Dataset: dataset (GitHub, socheadev/mite_research_project). Classes: alcohol, blood, graphic violence, sexual, traffic accident.

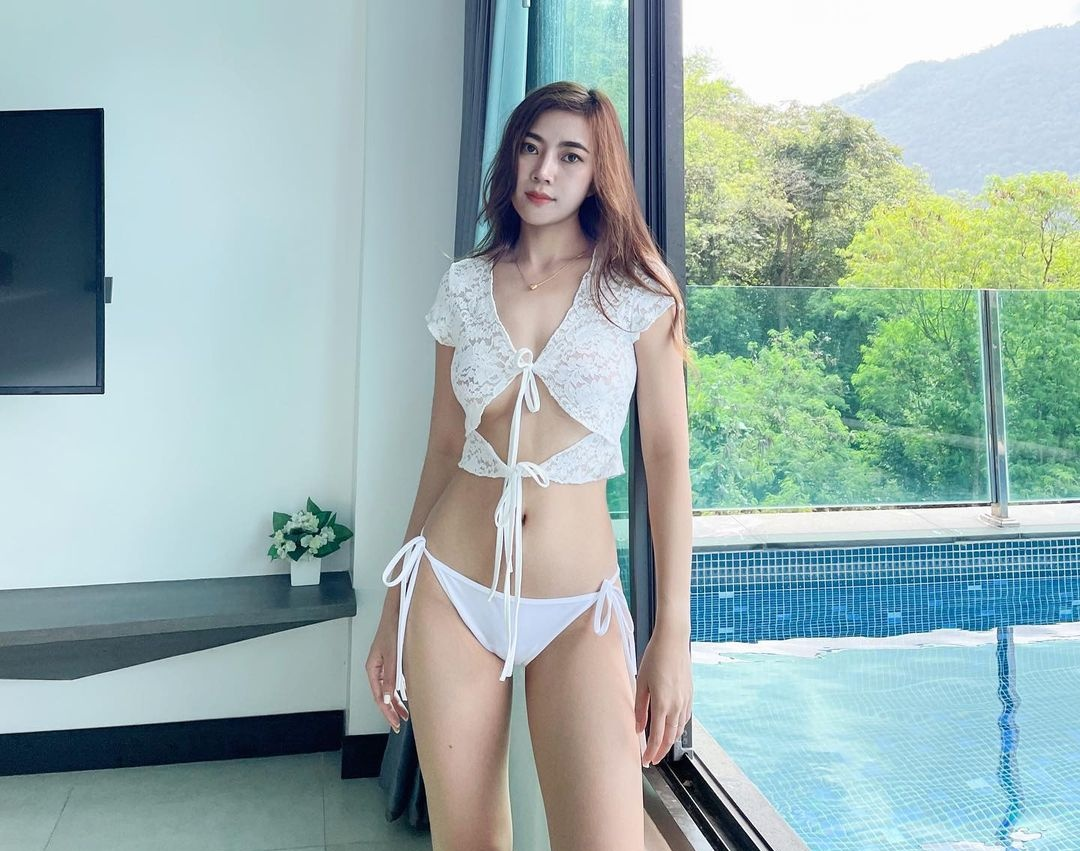
Label: sexual

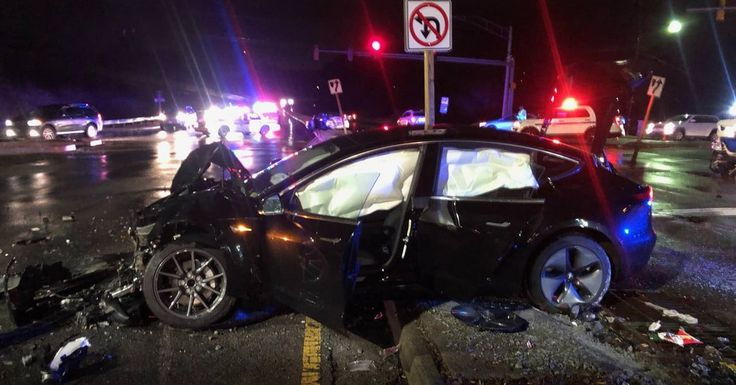
Label: traffic accident

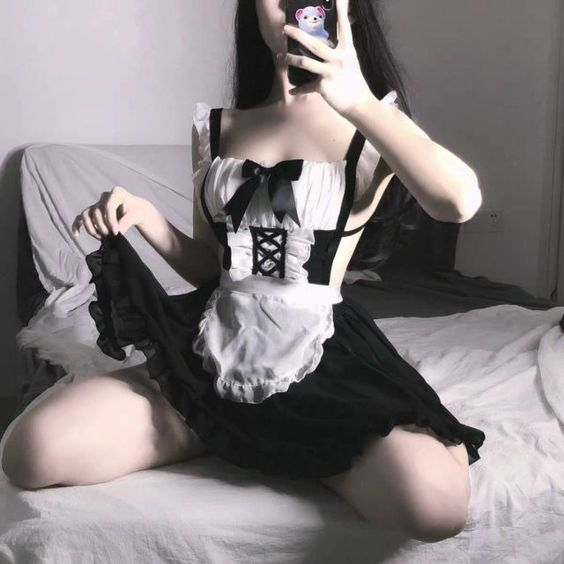
Label: sexual

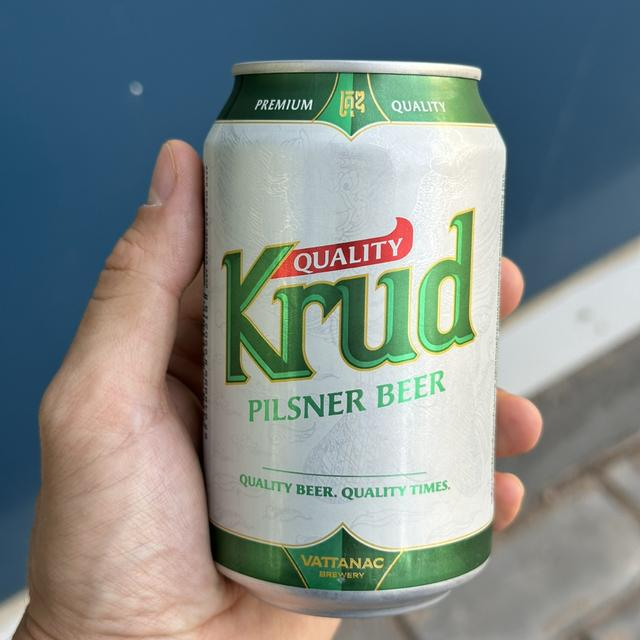
Label: alcohol

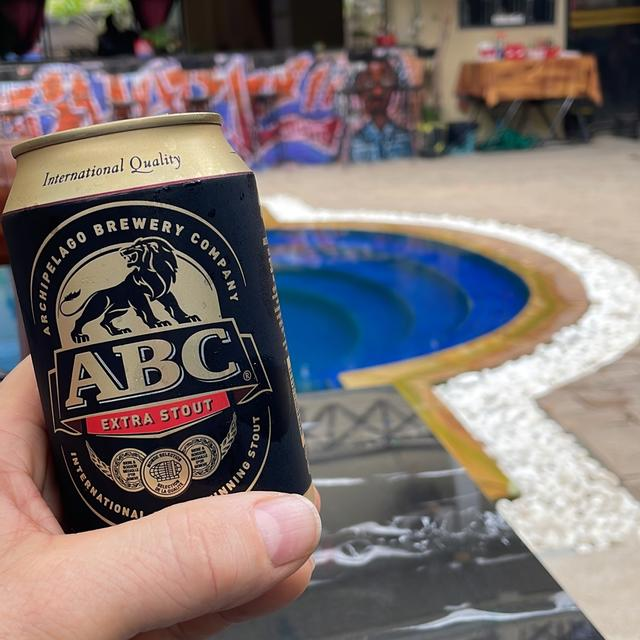
Label: alcohol

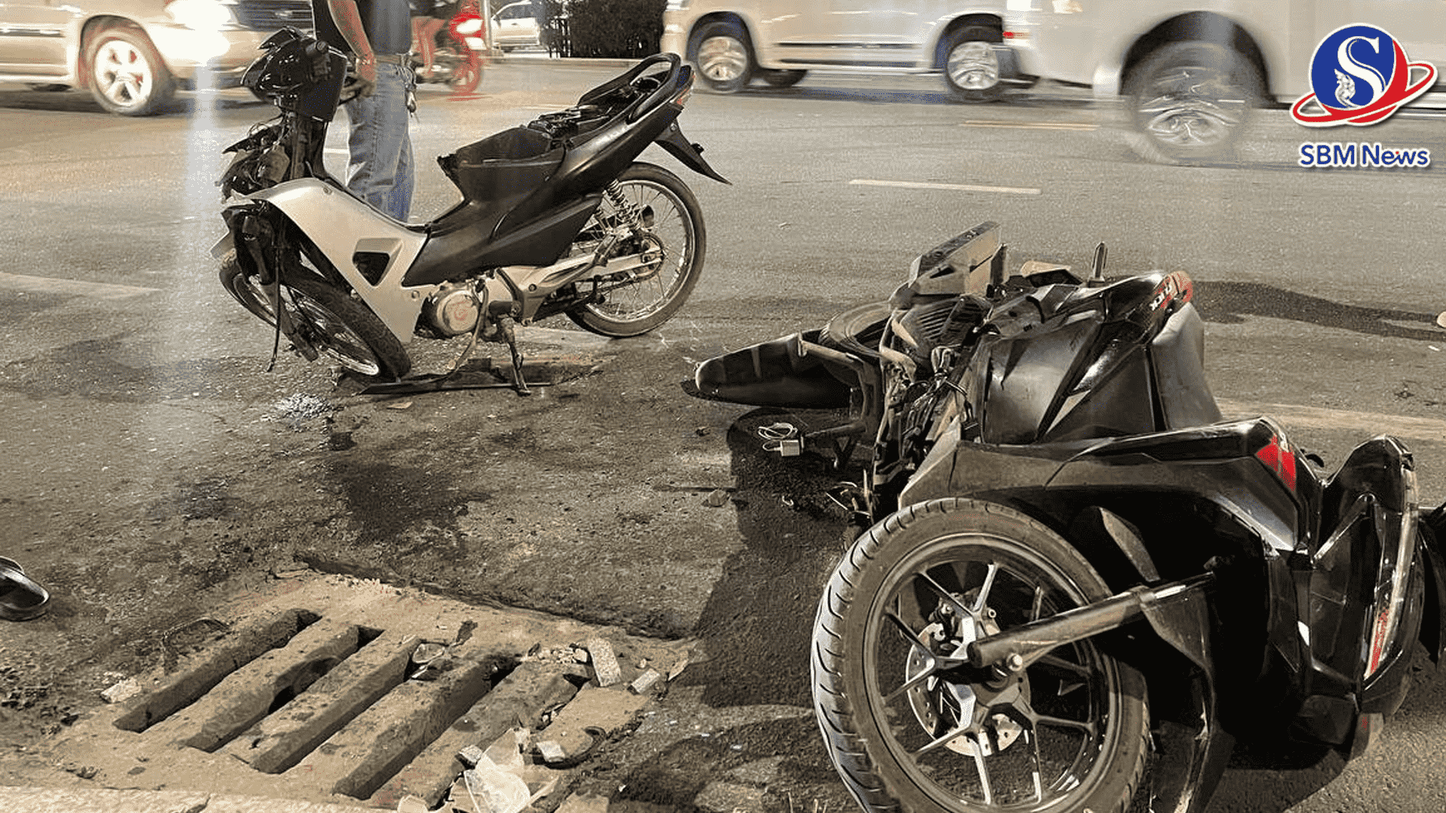
Label: traffic accident
